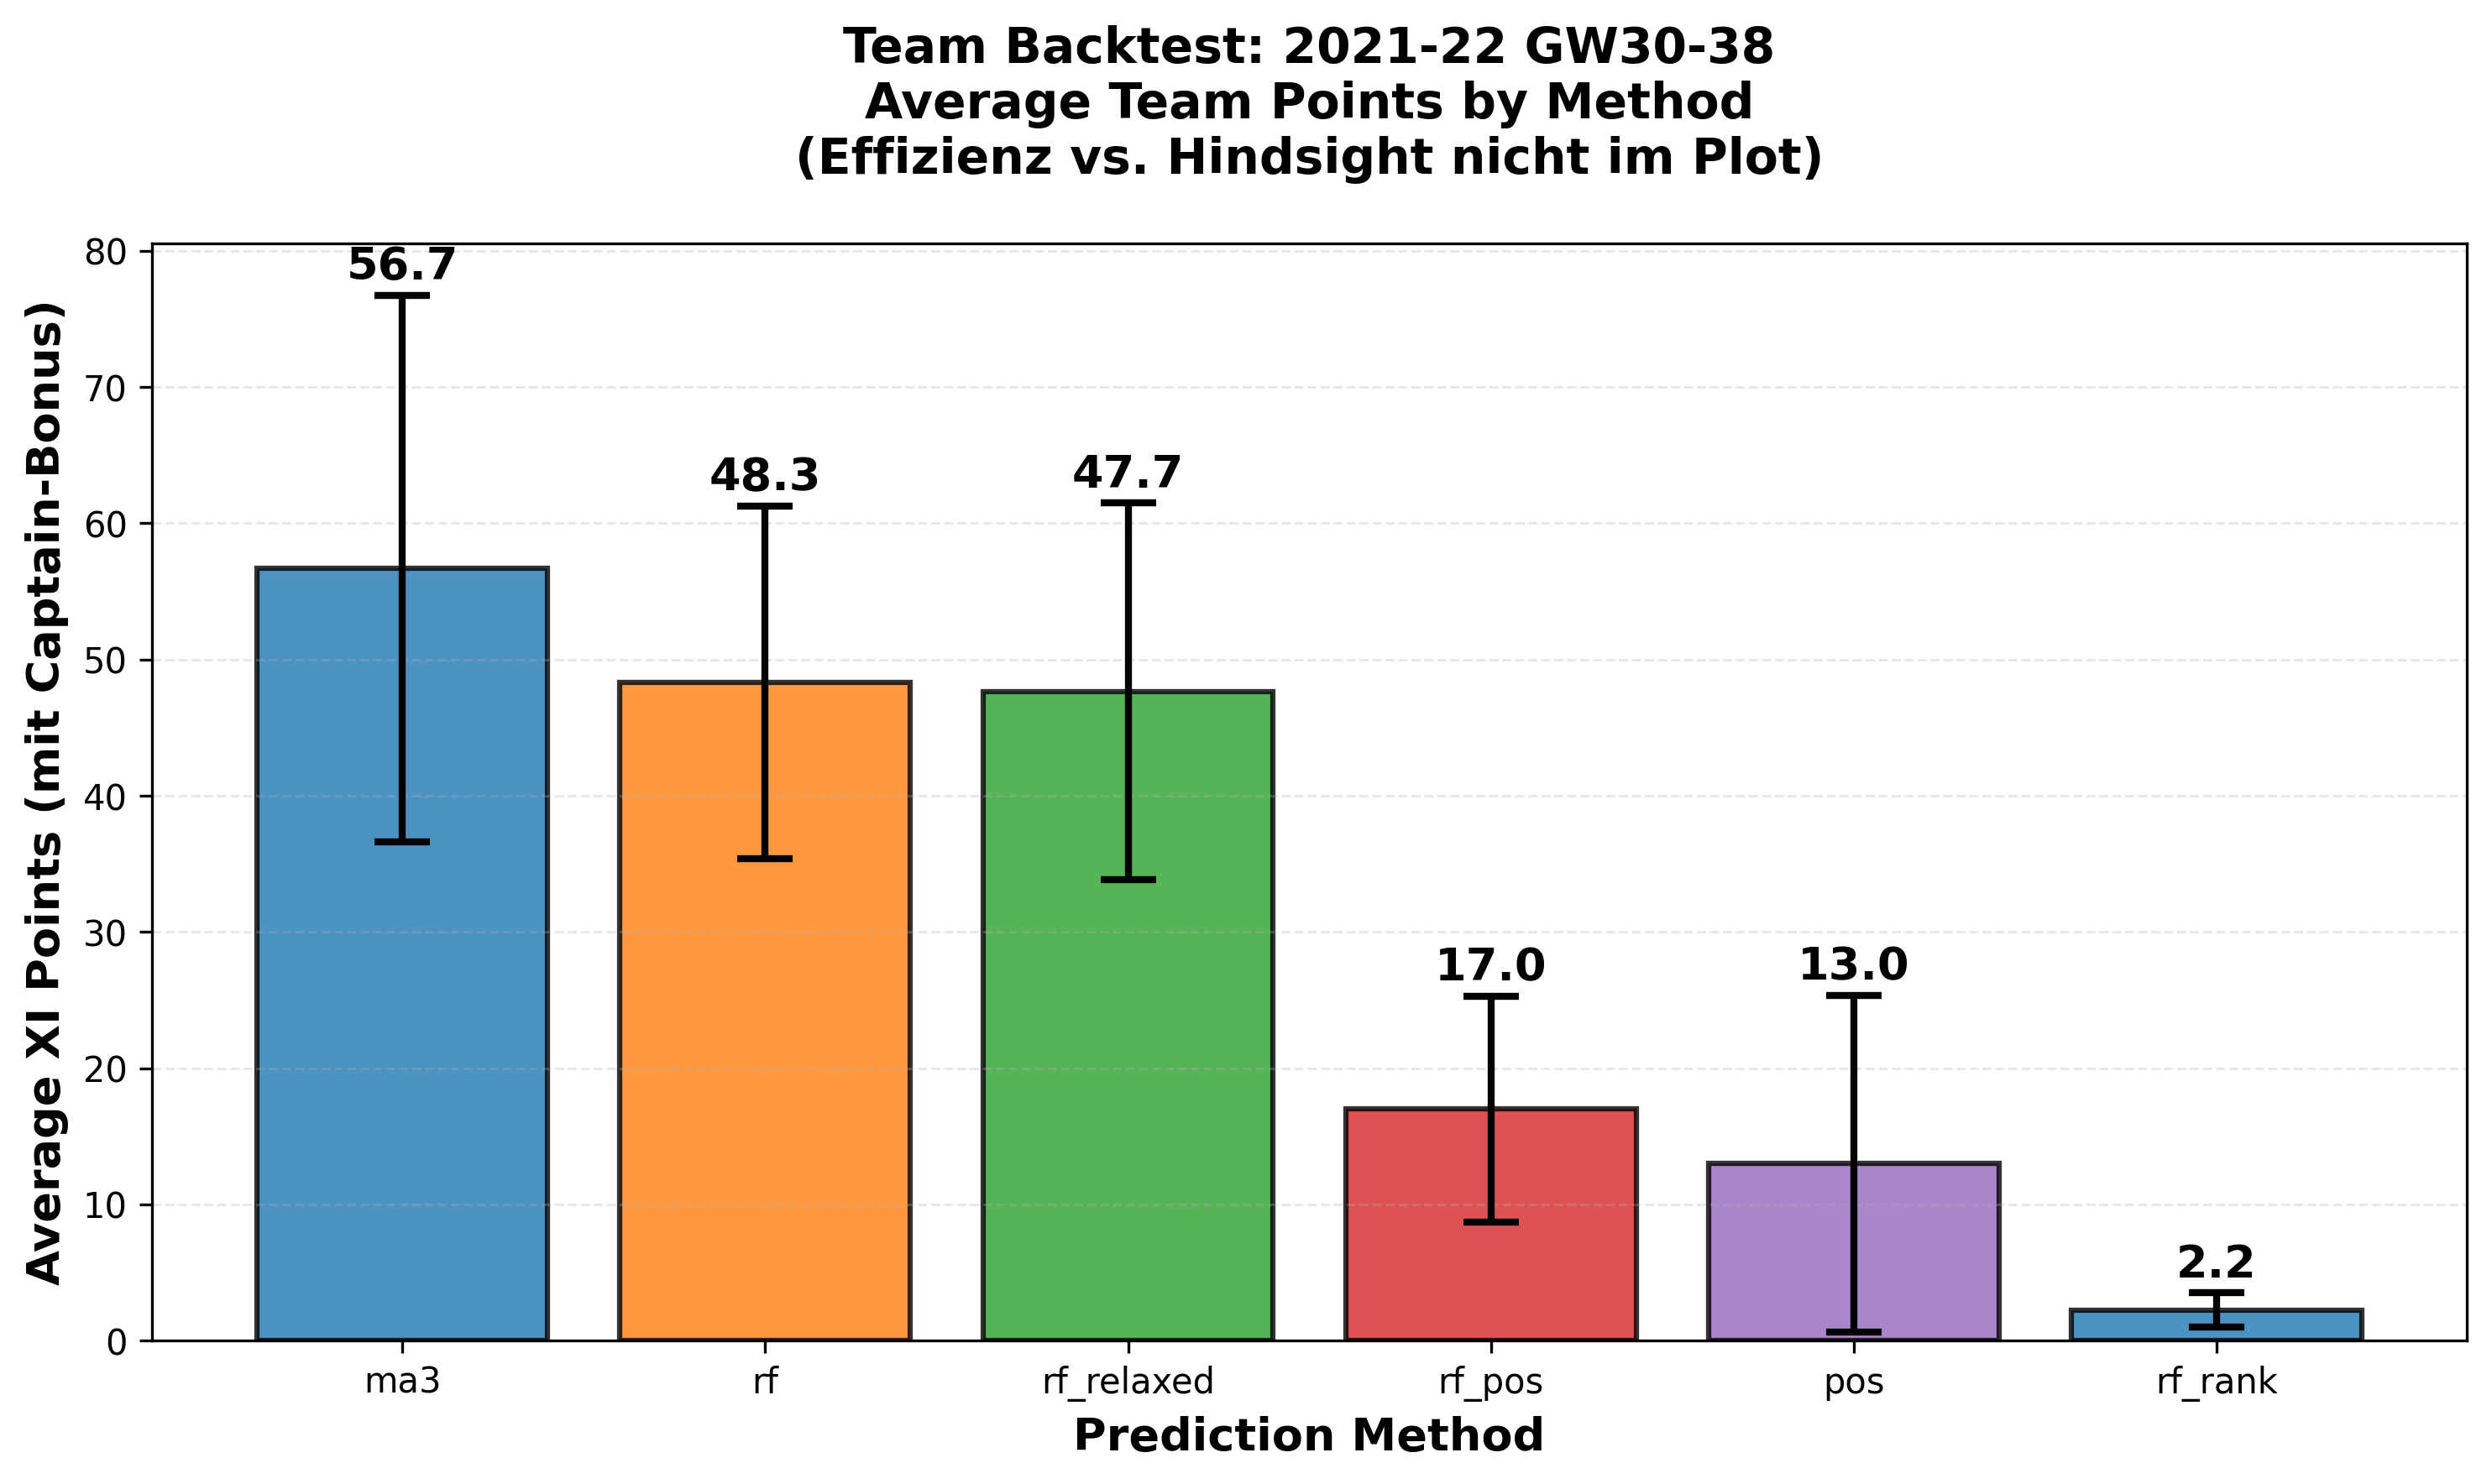

Values plotted in this chart, from the file beside it:
method, gw, formation, xi_points, captain_id, vice_id, n_truth_matched, n_candidates, budget_used, optimum_points, optimum_formation, optimum_captain_id, efficiency, notes, used_fallback
rf, 30, 3-4-3, 29.0, 196.0, 701.0, 11, 15, 73.2, 115.0, 3-5-2, 359.0, 0.2522, , 
rf_relaxed, 30, 3-4-3, 29.0, 196.0, 701.0, 11, 15, 73.2, 115.0, 3-5-2, 359.0, 0.2522, , 
rf_pos, 30, , 0.0, , , 0, 0, 0.0, , , , , Selection failed, 
rf_rank, 30, , 0.0, , , 0, 0, 0.0, , , , , Selection failed, 
ma3, 30, 4-3-3, 53.0, 44.0, 360.0, 11, 15, 71.6, 115.0, 3-5-2, 359.0, 0.4609, , 
pos, 30, 5-4-1, 1.0, 711.0, 635.0, 11, 15, 50, 115.0, 3-5-2, 359.0, 0.008696, , 
rf, 31, 3-4-3, 43.0, 237.0, 357.0, 11, 15, 89.8, 137.0, 3-5-2, 84.0, 0.3139, , 
rf_relaxed, 31, 3-4-3, 43.0, 237.0, 357.0, 11, 15, 89.8, 137.0, 3-5-2, 84.0, 0.3139, , 
rf_pos, 31, 3-5-2, 9.0, 370.0, 227.0, 11, 15, 0.0, 137.0, 3-5-2, 84.0, 0.06569, , 
rf_rank, 31, , 0.0, , , 0, 0, 0.0, , , , , Selection failed, 
ma3, 31, 4-4-2, 76.0, 360.0, 44.0, 11, 15, 84.4, 137.0, 3-5-2, 84.0, 0.5547, , 
pos, 31, 5-4-1, 18.0, 695.0, 685.0, 11, 15, 37.9, 137.0, 3-5-2, 84.0, 0.1314, , 
rf, 32, 4-5-1, 59.0, 237.0, 357.0, 11, 15, 91.2, 147.0, 3-5-2, 359.0, 0.4014, , 
rf_relaxed, 32, 4-5-1, 59.0, 237.0, 357.0, 11, 15, 91.2, 147.0, 3-5-2, 359.0, 0.4014, , 
rf_pos, 32, 3-5-2, 14.0, 371.0, 561.0, 11, 15, 0.0, 147.0, 3-5-2, 359.0, 0.09524, , 
rf_rank, 32, 5-4-1, 2.0, 712.0, 710.0, 11, 15, 0.0, 147.0, 3-5-2, 359.0, 0.01361, , 
ma3, 32, 3-5-2, 78.0, 357.0, 234.0, 11, 15, 91.7, 147.0, 3-5-2, 359.0, 0.5306, , 
pos, 32, 5-4-1, 12.0, 8.0, 690.0, 11, 15, 57.6, 147.0, 3-5-2, 359.0, 0.08163, , 
rf, 33, 4-5-1, 63.0, 234.0, 233.0, 11, 15, 90.3, 135.0, 3-5-2, 233.0, 0.4667, , 
rf_relaxed, 33, 4-5-1, 63.0, 234.0, 233.0, 11, 15, 90.3, 135.0, 3-5-2, 233.0, 0.4667, , 
rf_pos, 33, 3-5-2, 24.0, 329.0, 90.0, 11, 13, 0.0, 135.0, 3-5-2, 233.0, 0.1778, , 
rf_rank, 33, , 0.0, , , 0, 0, 0.0, , , , , Selection failed, 
ma3, 33, 5-4-1, 38.0, 251.0, 359.0, 11, 15, 81.6, 135.0, 3-5-2, 233.0, 0.2815, , 
pos, 33, 3-5-2, 12.0, 7.0, 726.0, 11, 15, 42.0, 135.0, 3-5-2, 233.0, 0.08889, , 
rf, 34, 3-5-2, 54.0, 357.0, 256.0, 11, 15, 102.8, 136.0, 3-4-3, 263.0, 0.3971, , 
rf_relaxed, 34, 3-5-2, 54.0, 357.0, 256.0, 11, 15, 102.8, 136.0, 3-4-3, 263.0, 0.3971, , 
rf_pos, 34, 3-5-2, 11.0, 236.0, 526.0, 11, 15, 0.0, 136.0, 3-4-3, 263.0, 0.08088, , 
rf_rank, 34, 4-4-2, 2.0, 3.0, 11.0, 11, 12, 0.0, 136.0, 3-4-3, 263.0, 0.01471, , 
ma3, 34, 3-5-2, 37.0, 359.0, 96.0, 11, 15, 85.9, 136.0, 3-4-3, 263.0, 0.2721, , 
pos, 34, 3-5-2, 11.0, 728.0, 727.0, 11, 15, 49.8, 136.0, 3-4-3, 263.0, 0.08088, , 
rf, 35, 3-5-2, 35.0, 233.0, 357.0, 11, 15, 86.8, 130.0, 4-5-1, 359.0, 0.2692, , 
rf_relaxed, 35, 3-5-2, 29.0, 233.0, 357.0, 11, 15, 84.3, 130.0, 4-5-1, 359.0, 0.2231, , 
rf_pos, 35, 3-5-2, 10.0, 706.0, 528.0, 11, 15, 0.0, 130.0, 4-5-1, 359.0, 0.07692, , 
rf_rank, 35, 5-4-1, 4.0, 728.0, 725.0, 11, 15, 0.0, 130.0, 4-5-1, 359.0, 0.03077, , 
ma3, 35, 3-5-2, 61.0, 359.0, 233.0, 11, 15, 83.8, 130.0, 4-5-1, 359.0, 0.4692, , 
pos, 35, 3-5-2, 3.0, 32.0, 730.0, 11, 15, 45, 130.0, 4-5-1, 359.0, 0.02308, , 
rf, 36, 3-4-3, 56.0, 233.0, 579.0, 11, 15, 100.4, 160.0, 3-5-2, 251.0, 0.35, , 
rf_relaxed, 36, 3-4-3, 56.0, 233.0, 579.0, 11, 15, 100.4, 160.0, 3-5-2, 251.0, 0.35, , 
rf_pos, 36, 3-5-2, 31.0, 102.0, 598.0, 11, 15, 0.0, 160.0, 3-5-2, 251.0, 0.1938, , 
rf_rank, 36, , 0.0, , , 0, 0, 0.0, , , , , Selection failed, 
ma3, 36, 3-5-2, 64.0, 263.0, 233.0, 11, 15, 94.9, 160.0, 3-5-2, 251.0, 0.4, , 
pos, 36, 3-5-2, 10.0, 734.0, 733.0, 11, 15, 41.5, 160.0, 3-5-2, 251.0, 0.0625, , 
rf, 37, 3-5-2, 35.0, 359.0, 143.0, 11, 15, 92.7, , , , , , 
rf_relaxed, 37, 3-5-2, 35.0, 359.0, 143.0, 11, 15, 92.7, , , , , , 
rf_pos, 37, , 0.0, , , 0, 0, 0.0, , , , , Selection failed, 
rf_rank, 37, , 0.0, , , 0, 0, 0.0, , , , , Selection failed, 
ma3, 37, 3-5-2, 24.0, 263.0, 234.0, 11, 15, 78.4, , , , , , 
pos, 37, 4-5-1, 7.0, 22.0, 32.0, 11, 15, 43.0, , , , , , 
rf, 38, 3-5-2, 61.0, 233.0, 359.0, 11, 15, 84.3, 135.0, 3-5-2, 701.0, 0.4519, , 
rf_relaxed, 38, 3-5-2, 61.0, 233.0, 359.0, 11, 15, 84.3, 135.0, 3-5-2, 701.0, 0.4519, , 
rf_pos, 38, 3-5-2, 20.0, 166.0, 728.0, 11, 15, 0.0, 135.0, 3-5-2, 701.0, 0.1481, , 
rf_rank, 38, 5-4-1, 1.0, 737.0, 721.0, 11, 15, 0.0, 135.0, 3-5-2, 701.0, 0.007407, , 
ma3, 38, 3-4-3, 79.0, 359.0, 251.0, 11, 15, 84.3, 135.0, 3-5-2, 701.0, 0.5852, , 
pos, 38, 3-5-2, 43.0, 737.0, 698.0, 11, 15, 49, 135.0, 3-5-2, 701.0, 0.3185, , 
